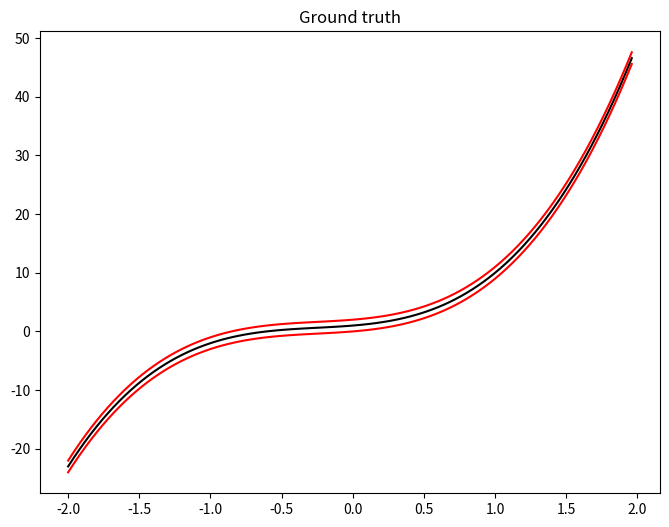
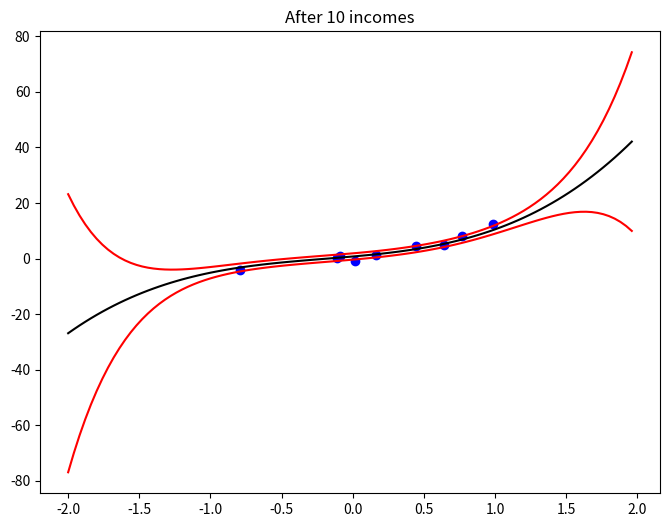
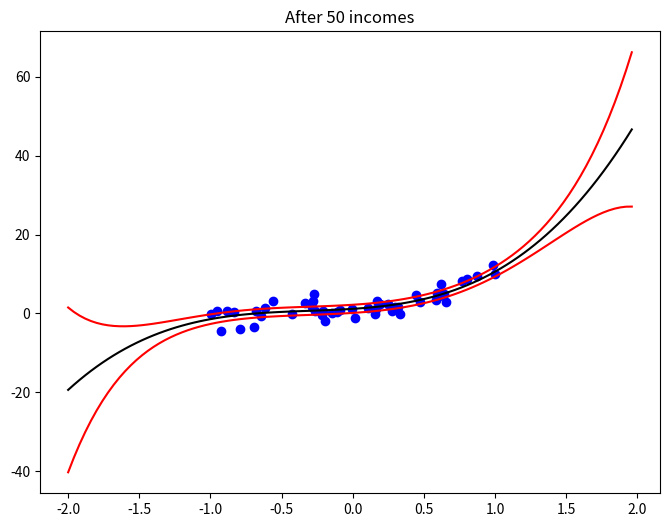
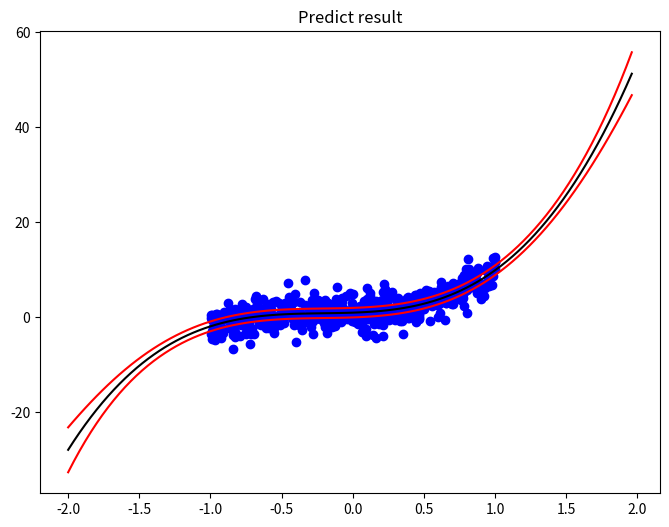

These figures' Python source, in order:
#!/usr/bin/env python
# coding: utf-8

# In[1]:


import numpy as np
import math
import matplotlib.pyplot as plt
from scipy import stats


# In[2]:


def gaussian_data_generator(m, s):
    u1 = np.random.uniform(0,1)
    u2 = np.random.uniform(0,1)
    mag = math.sqrt(s) * math.sqrt(-2*np.log(u1))
    z0 = mag * math.cos(math.pi*2*u2) + m
    z1 = mag * math.sin(math.pi*2*u2) + m
    return z0


# In[3]:


def linear_generator(n, a, W):
    x = np.random.uniform(-1,1)
    y  = 0.0
    e = gaussian_data_generator(0, a)
    for i in range(n):
        y += W[i]*(x**i)
    
    y += e
    return (x, y)


# In[4]:


class BayesLinReg:

    def __init__(self, n_features, alpha, beta):
        self.n_features = n_features
        self.alpha = alpha
        self.beta = beta
        self.mean = np.zeros(n_features)
        self.cov_inv = np.identity(n_features) / alpha

    def learn(self, x, y):
        
        cov_inv = self.cov_inv + self.beta * np.outer(x, x)
        cov = np.linalg.inv(cov_inv)
        mean = cov @ (self.cov_inv @ self.mean + self.beta * y * x)

        self.cov_inv = cov_inv
        self.mean = mean

        return self

    def predict(self, x):

        y_pred_mean = x @ self.mean

        w_cov = np.linalg.inv(self.cov_inv)
        y_pred_var = 1 / self.beta + x @ w_cov @ x.T

        return stats.norm(loc=y_pred_mean, scale=y_pred_var ** .5)


# In[5]:


def print_each_datapoint(point_x, point_y, mean, var, pred_mean, pred_var):
    
    print("Add data point (" + str(point_x) + ", " + str(point_y) + "):")
    print(" ")
    print("Postirior mean:")
    for i in range(len(mean)):
        print(mean[i])
    print(" ")
    print("Posterior variance:")
    print(var)
    print(" ")
    print("Predictive distribution ~ N(" + str(pred_mean) + ", " + str(pred_var) + ")")
    print("--------------------------------------------------")
    


# In[6]:


X_ = []
y_ = []
W = [1,2,3,4]
for i in range(2000):
    tmp_X, tmp_y = linear_generator(4, 1, W)
    tmp_all_X = []
    for j in range(len(W)):
        tmp_all_X.append(tmp_X**j)
    
    X_.append(np.array(tmp_all_X))
    y_.append(np.array([tmp_y]))


# In[7]:


def print_gt(W):
    
    x = [(i-50)/25 for i in range(0, 100, 1)]
    y = []
    y_up = []
    y_down = []
    for i in range(len(x)):
        each_y = 0.0
        for j in range(len(W)):
            each_y += W[j] * (x[i]**j)
        y.append(each_y)
        y_up.append(each_y+1)
        y_down.append(each_y-1)

    plt.figure(figsize=(8,6))
    plt.title("Ground truth")
    plt.plot(x, y,color="black")
    plt.plot(x, y_up,color="red")
    plt.plot(x, y_down,color="red")


# In[8]:


def print_pred(mean, var, X_, y_, b, title):
    
    print_line_x = [(i-50)/25 for i in range(0, 100, 1)]
    print_line_y = []
    print_line_y_up = []
    print_line_y_down = []
    for i in range(len(print_line_x)):
        each_y = 0.0
        for j in range(len(mean)):
            each_y += mean[j] * (print_line_x[i]**j)
        print_line_y.append(each_y)
        
        each_x = []
        for j in range(len(mean)):
            each_x.append(print_line_x[i]**j)
        
        each_x = np.array(each_x)
        each_var  = each_x @ var @ each_x.transpose() + 1/b
        print_line_y_up.append(each_y + each_var)
        print_line_y_down.append(each_y - each_var)

    
    point_x = [X_[i][1] for i in range(len(X_))]
    plt.figure(figsize=(8,6))
    plt.title(title)
    plt.plot(point_x, y_, 'bo')
    plt.plot(print_line_x, print_line_y,color="black")
    plt.plot(print_line_x, print_line_y_up,color="red")
    plt.plot(print_line_x, print_line_y_down,color="red")
        


# In[9]:


def update(existingAggregate, newValue):
    (count, mean, M2) = existingAggregate
    count += 1
    delta = newValue - mean
    mean += delta / count
    delta2 = newValue - mean
    M2 += delta * delta2
    return (count, mean, M2)


# In[10]:


def Sequential_Estimator(m, s):
    new_existingAggregate = (0, 0, 0)
    print("Data point source function: N(" + str(m) + ", " + str(s) + ")")
    print(" ")
    for i in range(10000):
        
        newValue = gaussian_data_generator(m, s)
        new_existingAggregate = update(new_existingAggregate, newValue)
        
        if 1 <= i < 8:    
            print("Add data point: " + str(newValue))
            (count, mean, M2) = new_existingAggregate
            print("Mean = " + str(mean) + "    " + "Variance = " + str(M2/(count-1)))
#             print(mean, M2/count-1)  
        elif i == 8:
            print(" ")
            print("...")
            print(' ')
        elif 9997 <= i:
            print("Add data point: " + str(newValue))
            (count, mean, M2) = new_existingAggregate
            print("Mean = " + str(mean) + "    " + "Variance = " + str(M2/(count-1)))
            
    


# In[11]:


def Baysian_Linear_regression(b, n, a, W):

    X_ = []
    y_ = []
    for i in range(500):
        tmp_X, tmp_y = linear_generator(n, a, W)
        tmp_all_X = []
        for j in range(len(W)):
            tmp_all_X.append(tmp_X**j)

        X_.append(np.array(tmp_all_X))
        y_.append(np.array([tmp_y]))

    model = BayesLinReg(n, alpha=1, beta=b)
    y_pred = np.empty(len(y_))


    for i, (xi, yi) in enumerate(zip(X_, y_)):
        y_pred[i] = model.predict(xi).mean()
        model.learn(xi, yi)

        if i == 0 or i == 1 or i == 2 or i == len(y_)-2 or i ==len(y_)-1:
            var = np.linalg.inv(model.cov_inv)
            each_x = np.array(xi)
            each_var  = each_x @ var @ each_x.transpose() + 1/model.beta
            print_each_datapoint(xi[1], float(yi), model.mean, var, y_pred[i], each_var)
            if i == 2:
                print(" ")
                print("...")
                print(" ")
                print("--------------------------------------------------")

        if i == 9:
            tmp_X = X_[0:9]
            tmp_y = y_[0:9]
            print_pred(model.mean, np.linalg.inv(model.cov_inv), tmp_X, tmp_y, model.beta, "After 10 incomes")
        elif i == 49:
            tmp_X = X_[0:49]
            tmp_y = y_[0:49]
            print_pred(model.mean, np.linalg.inv(model.cov_inv), tmp_X, tmp_y, model.beta, "After 50 incomes")
        elif i == len(y_)-1:
            print_pred(model.mean, np.linalg.inv(model.cov_inv), X_, y_, model.beta, "Predict result")
        elif i == 0:
            print_gt(W)


# In[12]:


# b = 1
# n = 3
# a = 3
# W = [1,2,3]

# b = 100
# n = 4
# a = 1
# W = [1,2,3,4]

b = 1
n = 4
a = 4
W = [1,2,3,4]


# In[13]:


Baysian_Linear_regression(b, n, a, W)


# In[14]:


Sequential_Estimator(3,5)

